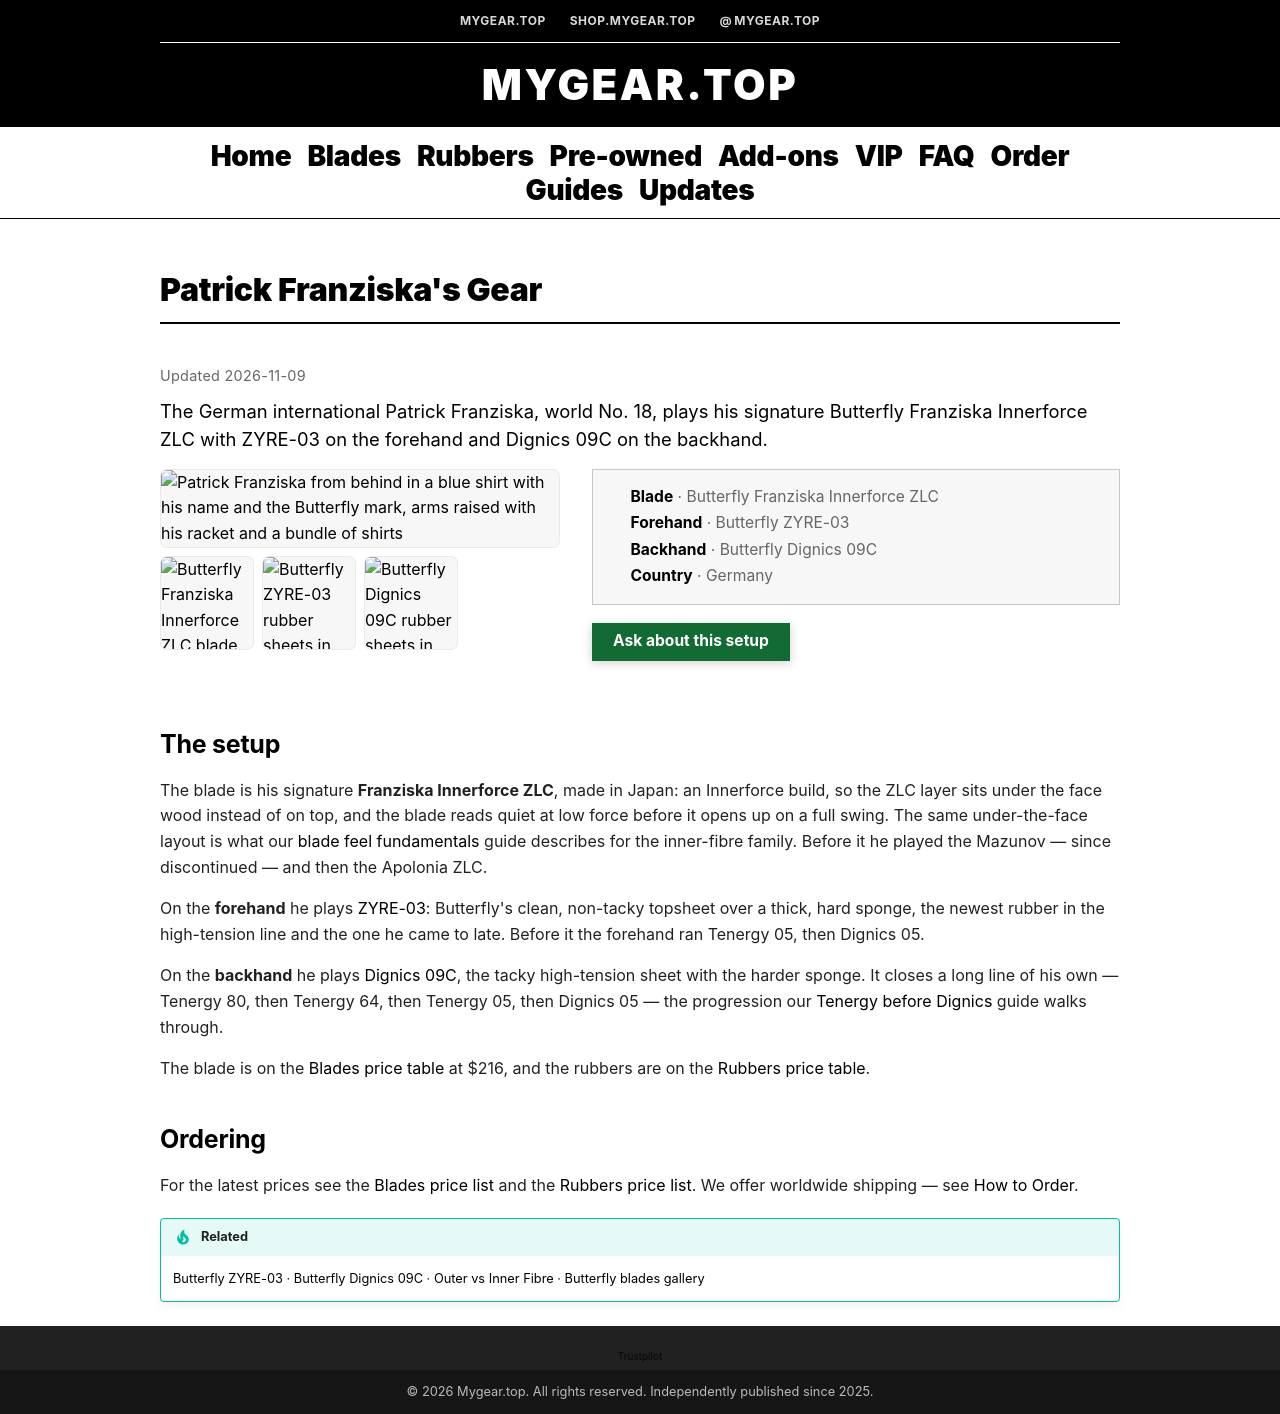

repository: foucent/mygear-wiki · page: gear/patrick-franziska/index.html · generator: mkdocs

---
title: "Patrick Franziska's Gear: Franziska Innerforce ZLC, ZYRE-03 | MyGear.Top"
description: "The Butterfly setup Patrick Franziska plays: his signature Franziska Innerforce ZLC with ZYRE-03 on the forehand and Dignics 09C on the backhand."
updated: "2026-11-09"
---

# Patrick Franziska's Gear

<p class="mg-prod-lead">The German international Patrick Franziska, world No. 18, plays his signature Butterfly Franziska Innerforce ZLC with ZYRE-03 on the forehand and Dignics 09C on the backhand.</p>

<div class="mg-prod" markdown="0">

  <div class="mg-prod__media">
    <div class="mg-gallery mg-gallery--prod" markdown="0">
      <a href="/images/patrick-franziska/cover.webp"><img src="/images/patrick-franziska/cover.thumb.webp" data-full-src="/images/patrick-franziska/cover.webp" srcset="/images/patrick-franziska/cover.thumb-240.webp 240w, /images/patrick-franziska/cover.thumb-480.webp 480w, /images/patrick-franziska/cover.thumb.webp 720w, /images/patrick-franziska/cover.thumb-1000.webp 1000w, /images/patrick-franziska/cover.webp 1080w" sizes="(max-width: 759.98px) 88vw, 480px" alt="Patrick Franziska from behind in a blue shirt with his name and the Butterfly mark, arms raised with his racket and a bundle of shirts" width="1080" height="720" decoding="async"></a>
      <a href="/images/patrick-franziska/blade.webp"><img src="/images/patrick-franziska/blade.webp" alt="Butterfly Franziska Innerforce ZLC blade face up, with the dark handle" width="450" height="450" loading="lazy" decoding="async"></a>
      <a href="/images/zyre-03/01.jpg"><img src="/images/zyre-03/01.thumb.webp" data-full-src="/images/zyre-03/01.jpg" srcset="/images/zyre-03/01.thumb-240.webp 240w, /images/zyre-03/01.thumb-480.webp 480w, /images/zyre-03/01.thumb.webp 600w" sizes="(max-width: 759.98px) 46vw, 480px" alt="Butterfly ZYRE-03 rubber sheets in red and black" loading="lazy" decoding="async"></a>
      <a href="/images/dignics-09c/01.jpg"><img src="/images/dignics-09c/01.thumb.webp" data-full-src="/images/dignics-09c/01.jpg" srcset="/images/dignics-09c/01.thumb-240.webp 240w, /images/dignics-09c/01.thumb-480.webp 480w, /images/dignics-09c/01.thumb.webp 600w" sizes="(max-width: 759.98px) 46vw, 480px" alt="Butterfly Dignics 09C rubber sheets in red and black" loading="lazy" decoding="async"></a>
    </div>
  </div>

  <div class="mg-prod__facts">
    <ul class="mg-prod-specs">
      <li><strong>Blade</strong> · Butterfly Franziska Innerforce ZLC</li>
      <li><strong>Forehand</strong> · Butterfly ZYRE-03</li>
      <li><strong>Backhand</strong> · Butterfly Dignics 09C</li>
      <li><strong>Country</strong> · Germany</li>
    </ul>
    <p class="mg-prod-cta">
      <a class="mg-home-hero__btn mg-home-hero__btn--primary" href="https://wa.me/8618627156285?text=Hi%2C%20I%27d%20like%20a%20quote%20for%20a%20Franziska%20Innerforce%20ZLC%20with%20ZYRE-03%20on%20the%20forehand%20and%20Dignics%2009C%20on%20the%20backhand.%0D%0A%0D%0AShip%20to%20(city%20%2F%20postal%20code)%3A%0D%0A%0D%0A">Ask about this setup</a>
    </p>
  </div>

</div>

## The setup

The blade is his signature **Franziska Innerforce ZLC**, made in Japan: an Innerforce build, so the ZLC layer sits under the face wood instead of on top, and the blade reads quiet at low force before it opens up on a full swing. The same under-the-face layout is what our [blade feel fundamentals](../guide/blade-feel-fundamentals.md) guide describes for the inner-fibre family. Before it he played the Mazunov — since discontinued — and then the Apolonia ZLC.

On the **forehand** he plays [ZYRE-03](zyre-03.md): Butterfly's clean, non-tacky topsheet over a thick, hard sponge, the newest rubber in the high-tension line and the one he came to late. Before it the forehand ran Tenergy 05, then Dignics 05.

On the **backhand** he plays [Dignics 09C](dignics-09c.md), the tacky high-tension sheet with the harder sponge. It closes a long line of his own — Tenergy 80, then Tenergy 64, then Tenergy 05, then Dignics 05 — the progression our [Tenergy before Dignics](../guide/why-tenergy-before-dignics.md) guide walks through.

The blade is on the [Blades price table](../blades.md) at $216, and the rubbers are on the [Rubbers price table](../rubbers.md).

## Ordering

For the latest prices see the [Blades price list](../blades.md) and the [Rubbers price list](../rubbers.md). We offer worldwide shipping — see [How to Order](../order.md).

!!! tip "Related"
    [Butterfly ZYRE-03](zyre-03.md) · [Butterfly Dignics 09C](dignics-09c.md) · [Outer vs Inner Fibre](../guide/outer-vs-inner-fiber.md) · [Butterfly blades gallery](butterfly.md)
